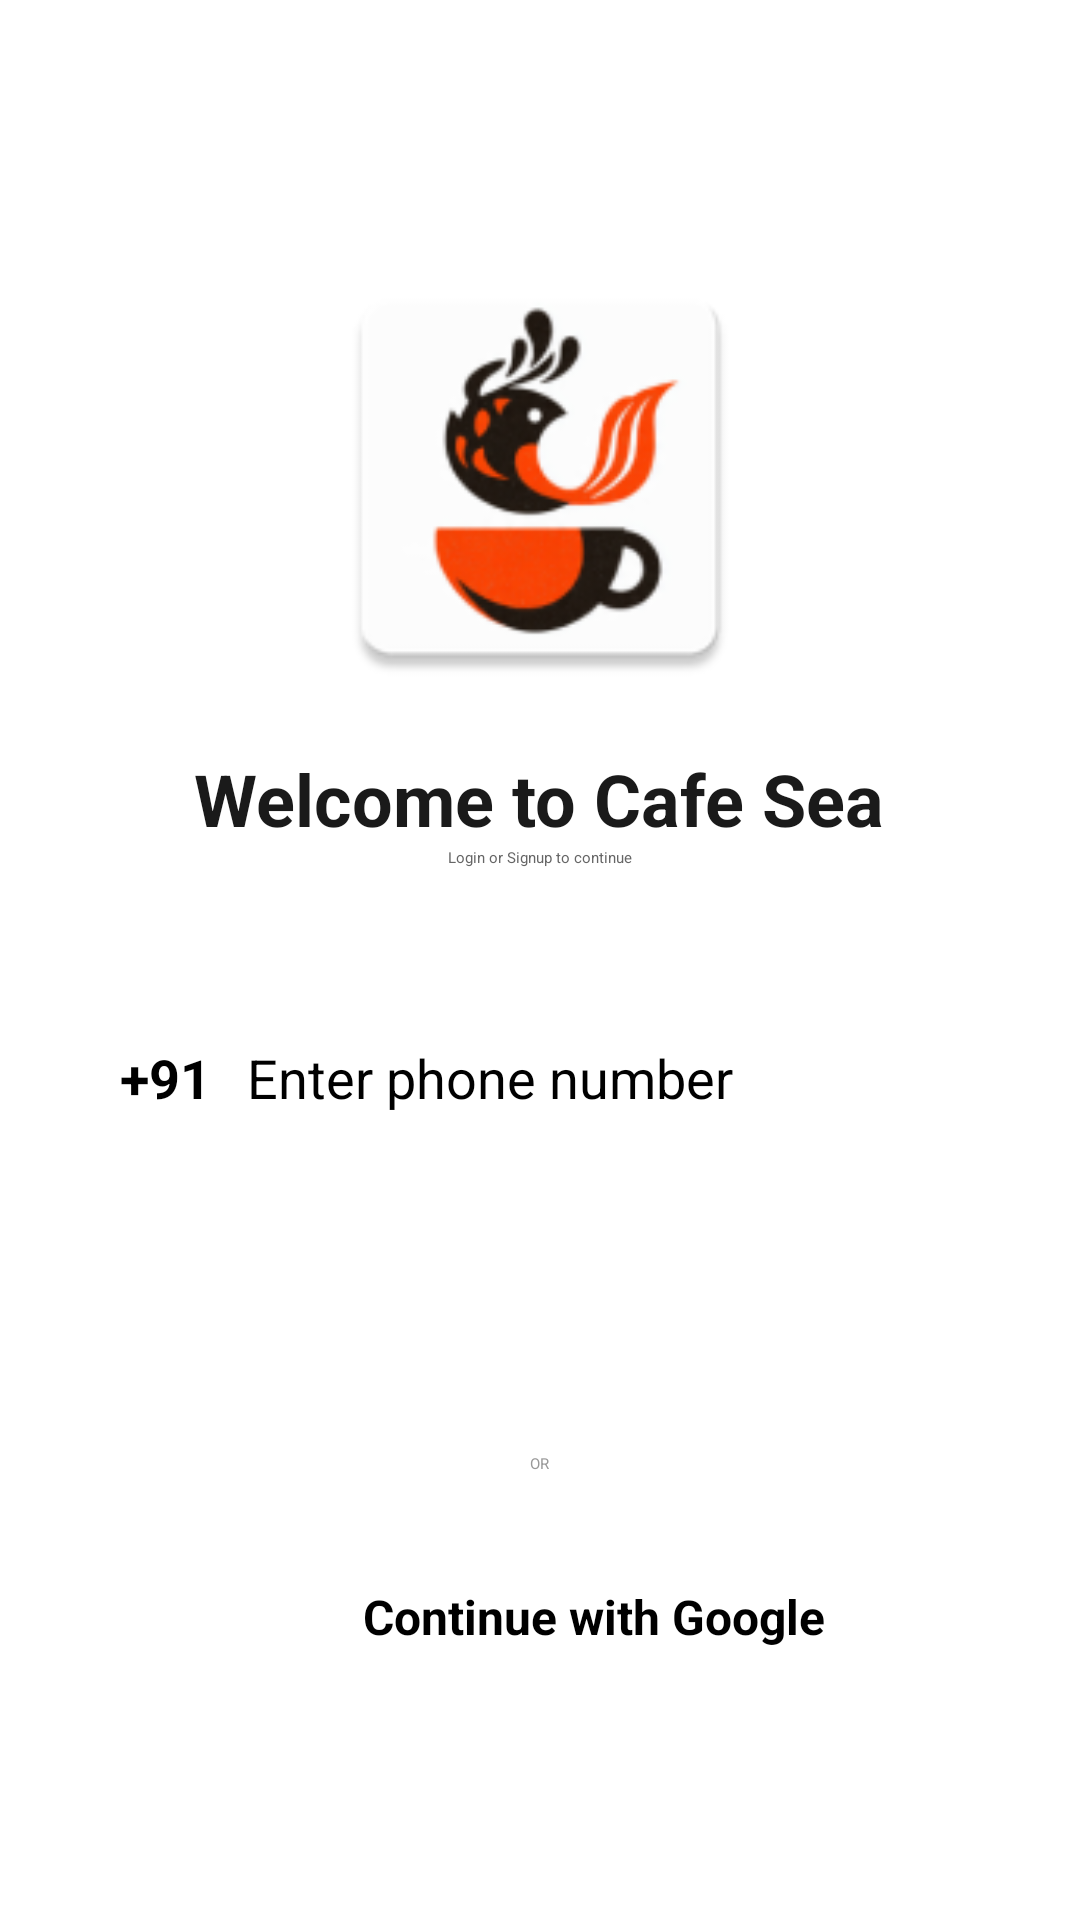

Android layout source for this screen:
<!-- AndroidManifest.xml: application theme Theme.CafeSea -->
<!-- res/layout/activity_login.xml -->
<?xml version="1.0" encoding="utf-8"?>
<LinearLayout xmlns:android="http://schemas.android.com/apk/res/android"
    xmlns:app="http://schemas.android.com/apk/res-auto"
    android:layout_width="match_parent"
    android:layout_height="match_parent"
    android:background="@color/white"
    android:orientation="vertical"
    android:padding="24dp"
    android:fitsSystemWindows="true">

    <ImageView
        android:id="@+id/logo"
        android:layout_width="150dp"
        android:layout_height="150dp"
        android:layout_gravity="center"
        android:layout_marginTop="60dp"
        android:src="@mipmap/ic_launcher" />

    <TextView
        android:layout_width="wrap_content"
        android:layout_height="wrap_content"
        android:layout_gravity="center"
        android:layout_marginTop="16dp"
        android:text="Welcome to Cafe Sea"
        android:textColor="#1A1A1A"
        android:textSize="24sp"
        android:textStyle="bold" />

    <TextView
        android:layout_width="wrap_content"
        android:layout_height="wrap_content"
        android:layout_gravity="center"
        android:text="Login or Signup to continue"
        android:textColor="#666666" />

    <LinearLayout
        android:layout_width="300dp"
        android:layout_height="60dp"
        android:layout_marginTop="40dp"
        android:background="@drawable/edittext_border"
        android:gravity="center_vertical"
        android:layout_gravity="center"
        android:orientation="horizontal"
        android:padding="10dp">

        <TextView
            android:layout_width="wrap_content"
            android:layout_height="wrap_content"
            android:text="+91"
            android:textColor="@color/black"
            android:textSize="18sp"
            android:textStyle="bold" />

        <EditText
            android:id="@+id/etPhoneNumber"
            android:layout_width="match_parent"
            android:layout_height="wrap_content"
            android:layout_marginStart="12dp"
            android:textColor="@color/black"
            android:background="@android:color/transparent"
            android:hint="Enter phone number"
            android:inputType="phone"
            android:maxLength="10"
            android:textSize="18sp" />
    </LinearLayout>

    <Button
        android:id="@+id/btnContinue"
        android:layout_width="300dp"
        android:layout_height="55dp"
        android:layout_marginTop="20dp"
        android:backgroundTint="#FF4500"
        android:text="Continue"
        android:layout_gravity="center"
        android:textAllCaps="false"
        android:textColor="@color/white"
        android:textSize="18sp" />

    <TextView
        android:layout_width="wrap_content"
        android:layout_height="wrap_content"
        android:layout_gravity="center"
        android:layout_margin="20dp"
        android:text="OR"
        android:textColor="#999999" />

    <androidx.cardview.widget.CardView
        android:id="@+id/btnGoogle"
        android:layout_width="300dp"
        android:layout_height="55dp"
        android:layout_gravity="center"
        app:cardCornerRadius="8dp"
        app:cardElevation="2dp"
        android:backgroundTint="@color/white">

        <LinearLayout
            android:layout_width="300dp"
            android:layout_height="match_parent"
            android:gravity="center"
            android:layout_gravity="center"
            android:orientation="horizontal">

            <ImageView
                android:layout_width="24dp"
                android:layout_height="24dp"
                android:src="@drawable/googlelogo"
                android:layout_marginEnd="12dp"/>

            <TextView
                android:layout_width="wrap_content"
                android:layout_height="wrap_content"
                android:text="Continue with Google"
                android:textColor="@color/black"
                android:textSize="16sp"
                android:textStyle="bold" />
        </LinearLayout>
    </androidx.cardview.widget.CardView>

</LinearLayout>
<!-- resources referenced by this layout -->
<resources>
  <color name="black">#FF000000</color>
  <color name="white">#FFFFFFFF</color>
  <!-- mipmap ic_launcher: webp bitmap (mipmap-hdpi, 3162 bytes) -->
  <style name="Theme.CafeSea" parent="Base.Theme.CafeSea" />
  <style name="Base.Theme.CafeSea" parent="Theme.Material3.DayNight.NoActionBar">
          <item name="colorPrimary">@color/red_dark</item>
          <item name="colorOnPrimary">@color/white</item>
  
          <item name="android:windowBackground">#FDFDFD</item>
          <item name="colorSurface">#FFFFFF</item>
          <item name="colorOnSurface">#1C1B1F</item>
  
          <item name="android:statusBarColor">#FDFDFD</item>
          <item name="android:windowLightStatusBar">true</item>
  
          <item name="android:navigationBarColor">#FDFDFD</item>
          <item name="android:windowLightNavigationBar">true</item>
  
          <item name="android:windowDrawsSystemBarBackgrounds">true</item>
  
          <item name="android:windowTranslucentStatus">false</item>
      </style>
  <color name="red_dark">#7A1E0C</color>
</resources>
